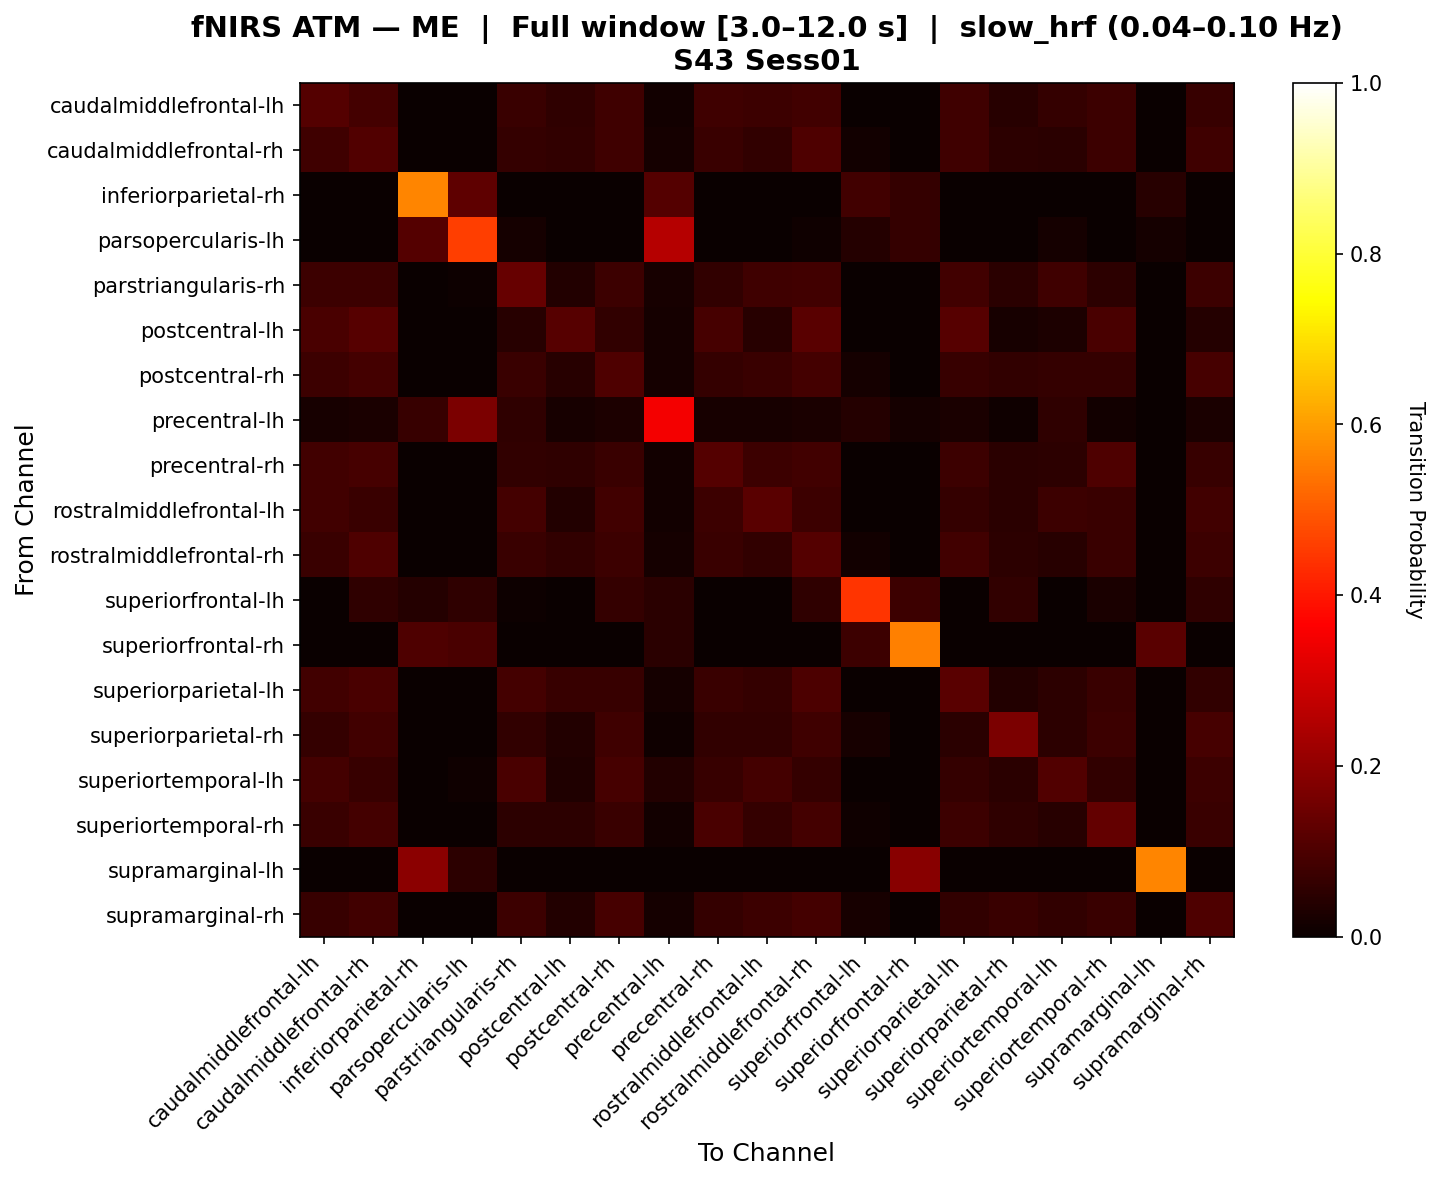

The data file committed next to this chart (first rows):
, caudalmiddlefrontal-lh, caudalmiddlefrontal-rh, inferiorparietal-rh, parsopercularis-lh, parstriangularis-rh, postcentral-lh, postcentral-rh, precentral-lh, precentral-rh, rostralmiddlefrontal-lh, rostralmiddlefrontal-rh, superiorfrontal-lh, superiorfrontal-rh, superiorparietal-lh, superiorparietal-rh, superiortemporal-lh, superiortemporal-rh, supramarginal-lh, supramarginal-rh
caudalmiddlefrontal-lh, 0.1132, 0.089, 0.0, 0.001238, 0.07306, 0.05608, 0.07962, 0.01485, 0.08052, 0.07484, 0.08493, 0.0, 0.0, 0.07821, 0.04494, 0.06476, 0.07539, 0.0, 0.06935
caudalmiddlefrontal-rh, 0.07876, 0.1091, 0.0, 0.0, 0.06547, 0.06076, 0.07919, 0.01637, 0.07372, 0.06126, 0.1019, 0.01532, 0.0, 0.08171, 0.05281, 0.04866, 0.07601, 0.0, 0.07893
inferiorparietal-rh, 0.0, 0.0, 0.5658, 0.125, 0.0, 0.0, 0.0, 0.1118, 0.0, 0.0, 0.0, 0.08553, 0.06579, 0.0, 0.0, 0.0, 0.0, 0.04605, 0.0
parsopercularis-lh, 0.0, 0.0, 0.1122, 0.4594, 0.01645, 0.0, 0.0, 0.254, 0.0, 0.0, 0.009868, 0.04276, 0.06579, 0.0, 0.0, 0.01645, 0.003289, 0.01645, 0.003289
parstriangularis-rh, 0.07628, 0.07573, 0.0, 0.005631, 0.1402, 0.03604, 0.07685, 0.0231, 0.05877, 0.08191, 0.08248, 0.003401, 0.0, 0.08421, 0.0475, 0.08081, 0.05199, 0.0, 0.07513
postcentral-lh, 0.09571, 0.1136, 0.0, 0.0, 0.04521, 0.1153, 0.05866, 0.01596, 0.09039, 0.04388, 0.1176, 0.0, 0.0, 0.1162, 0.01995, 0.02926, 0.09578, 0.0, 0.04255
postcentral-rh, 0.07621, 0.08775, 0.0, 0.0, 0.07359, 0.04555, 0.1018, 0.01894, 0.06355, 0.07362, 0.08646, 0.01918, 0.0, 0.06849, 0.06117, 0.06475, 0.06617, 0.0, 0.09282
precentral-lh, 0.02138, 0.02467, 0.06921, 0.168, 0.05541, 0.02303, 0.02796, 0.3515, 0.01974, 0.02303, 0.02632, 0.04044, 0.01809, 0.02632, 0.009868, 0.05558, 0.0148, 0.0, 0.02467
precentral-rh, 0.08259, 0.09145, 0.0, 0.0, 0.05966, 0.05819, 0.07048, 0.01466, 0.1108, 0.07769, 0.08546, 0.0, 0.0, 0.07807, 0.04793, 0.05245, 0.1019, 0.0, 0.0687
rostralmiddlefrontal-lh, 0.08448, 0.07229, 0.0, 0.001193, 0.08772, 0.03699, 0.08405, 0.01551, 0.07774, 0.1203, 0.07433, 0.0, 0.0, 0.06487, 0.04927, 0.07612, 0.07144, 0.0, 0.08371
rostralmiddlefrontal-rh, 0.07286, 0.1032, 0.0, 0.003722, 0.07387, 0.06061, 0.07718, 0.01737, 0.07037, 0.06124, 0.1117, 0.01559, 0.0, 0.08536, 0.0509, 0.04635, 0.07419, 0.0, 0.07546
superiorfrontal-lh, 0.0, 0.05814, 0.04101, 0.05612, 0.007752, 0.0, 0.06589, 0.04734, 0.0, 0.0, 0.05814, 0.4418, 0.07653, 0.0, 0.06202, 0.0, 0.02713, 0.0, 0.05814
superiorfrontal-rh, 0.0, 0.0, 0.1023, 0.09735, 0.0, 0.0, 0.0, 0.04867, 0.0, 0.0, 0.0, 0.07522, 0.5564, 0.0, 0.0, 0.0, 0.0, 0.12, 0.0
superiorparietal-lh, 0.08312, 0.09385, 0.0, 0.0, 0.08757, 0.06815, 0.06939, 0.01737, 0.07319, 0.06537, 0.09783, 0.0, 0.0, 0.1198, 0.03683, 0.05296, 0.07422, 0.0, 0.0604
superiorparietal-rh, 0.06536, 0.08259, 0.0, 0.0, 0.05878, 0.03728, 0.08191, 0.008772, 0.06098, 0.06098, 0.07935, 0.02265, 0.0, 0.05012, 0.17, 0.0544, 0.07669, 0.0, 0.0901
superiortemporal-lh, 0.08638, 0.06998, 0.0, 0.008966, 0.09403, 0.03186, 0.09053, 0.03528, 0.06713, 0.08842, 0.06589, 0.0, 0.0, 0.06531, 0.04927, 0.1092, 0.06028, 0.0, 0.07748
superiortemporal-rh, 0.0734, 0.08744, 0.0, 0.003077, 0.05456, 0.05252, 0.07033, 0.01231, 0.09734, 0.06603, 0.08932, 0.008219, 0.0, 0.0746, 0.05766, 0.04653, 0.1355, 0.0, 0.07117
supramarginal-lh, 0.0, 0.0, 0.193, 0.05263, 0.0, 0.0, 0.0, 0.0, 0.0, 0.0, 0.0, 0.0, 0.1886, 0.0, 0.0, 0.0, 0.0, 0.5658, 0.0
supramarginal-rh, 0.06815, 0.0855, 0.0, 0.002463, 0.0743, 0.03695, 0.09373, 0.01724, 0.06603, 0.07623, 0.08973, 0.0205, 0.0, 0.06115, 0.0721, 0.05953, 0.07337, 0.0, 0.103
